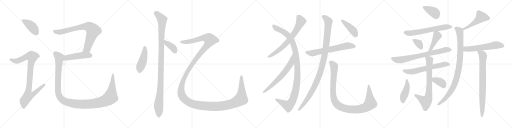
t = 0.00 s
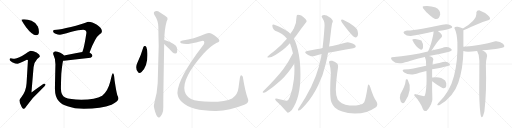
t = 4.79 s
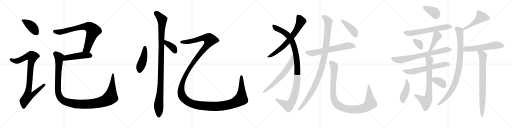
t = 9.58 s
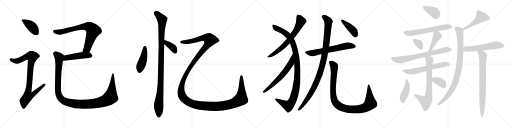
t = 14.37 s
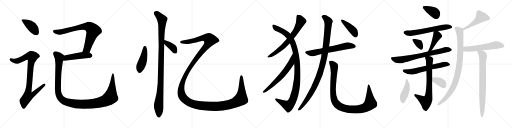
t = 19.16 s
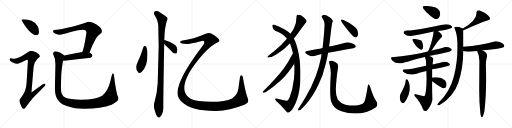
t = 23.95 s

The animated SVG that drew these frames (rendered in a browser with its animation timeline set to each time). Animation: 29 CSS @keyframes rules; one cycle of 23.95 s.

<svg version="1.1" viewBox="0 0 4096 1024" xmlns="http://www.w3.org/2000/svg">
  <g stroke="lightgray" stroke-dasharray="1,1" stroke-width="1" transform="scale(4, 4)">
    <line x1="0" y1="0" x2="256" y2="256"></line>
    <line x1="256" y1="0" x2="0" y2="256"></line>
    <line x1="128" y1="0" x2="128" y2="256"></line>
    <line x1="0" y1="128" x2="256" y2="128"></line>
    <line x1="256" y1="0" x2="512" y2="256"></line>
    <line x1="512" y1="0" x2="256" y2="256"></line>
    <line x1="384" y1="0" x2="384" y2="256"></line>
    <line x1="256" y1="128" x2="512" y2="128"></line>
    <line x1="512" y1="0" x2="768" y2="256"></line>
    <line x1="768" y1="0" x2="512" y2="256"></line>
    <line x1="640" y1="0" x2="640" y2="256"></line>
    <line x1="512" y1="128" x2="768" y2="128"></line>
    <line x1="768" y1="0" x2="1024" y2="256"></line>
    <line x1="1024" y1="0" x2="768" y2="256"></line>
    <line x1="896" y1="0" x2="896" y2="256"></line>
    <line x1="768" y1="128" x2="1024" y2="128"></line>
  </g>
<g transform="scale(1, -1) translate(0, -850)">
   <style type="text/css">
    @keyframes keyframes0 {
      from {
       stroke: black;
       stroke-dashoffset: 412;
       stroke-width: 128;
       }
       57% {
       animation-timing-function: step-end;
       stroke: black;
       stroke-dashoffset: 0;
       stroke-width: 128;
       }
       to {
       stroke: black;
       stroke-width: 1024;
       }
       }
       #make-me-a-hanzi-animation-0 {
         animation: keyframes0 0.585286s both;
         animation-delay: 0.000000s;
         animation-timing-function: linear;
       }
    @keyframes keyframes1 {
      from {
       stroke: black;
       stroke-dashoffset: 923;
       stroke-width: 128;
       }
       75% {
       animation-timing-function: step-end;
       stroke: black;
       stroke-dashoffset: 0;
       stroke-width: 128;
       }
       to {
       stroke: black;
       stroke-width: 1024;
       }
       }
       #make-me-a-hanzi-animation-1 {
         animation: keyframes1 1.001139s both;
         animation-delay: 0.585286s;
         animation-timing-function: linear;
       }
    @keyframes keyframes2 {
      from {
       stroke: black;
       stroke-dashoffset: 774;
       stroke-width: 128;
       }
       72% {
       animation-timing-function: step-end;
       stroke: black;
       stroke-dashoffset: 0;
       stroke-width: 128;
       }
       to {
       stroke: black;
       stroke-width: 1024;
       }
       }
       #make-me-a-hanzi-animation-2 {
         animation: keyframes2 0.879883s both;
         animation-delay: 1.586425s;
         animation-timing-function: linear;
       }
    @keyframes keyframes3 {
      from {
       stroke: black;
       stroke-dashoffset: 481;
       stroke-width: 128;
       }
       61% {
       animation-timing-function: step-end;
       stroke: black;
       stroke-dashoffset: 0;
       stroke-width: 128;
       }
       to {
       stroke: black;
       stroke-width: 1024;
       }
       }
       #make-me-a-hanzi-animation-3 {
         animation: keyframes3 0.641439s both;
         animation-delay: 2.466308s;
         animation-timing-function: linear;
       }
    @keyframes keyframes4 {
      from {
       stroke: black;
       stroke-dashoffset: 1246;
       stroke-width: 128;
       }
       80% {
       animation-timing-function: step-end;
       stroke: black;
       stroke-dashoffset: 0;
       stroke-width: 128;
       }
       to {
       stroke: black;
       stroke-width: 1024;
       }
       }
       #make-me-a-hanzi-animation-4 {
         animation: keyframes4 1.263997s both;
         animation-delay: 3.107747s;
         animation-timing-function: linear;
       }
    @keyframes keyframes5 {
      from {
       stroke: black;
       stroke-dashoffset: 449;
       stroke-width: 128;
       }
       59% {
       animation-timing-function: step-end;
       stroke: black;
       stroke-dashoffset: 0;
       stroke-width: 128;
       }
       to {
       stroke: black;
       stroke-width: 1024;
       }
       }
       #make-me-a-hanzi-animation-5 {
         animation: keyframes5 0.615397s both;
         animation-delay: 4.371744s;
         animation-timing-function: linear;
       }
    @keyframes keyframes6 {
      from {
       stroke: black;
       stroke-dashoffset: 1100;
       stroke-width: 128;
       }
       78% {
       animation-timing-function: step-end;
       stroke: black;
       stroke-dashoffset: 0;
       stroke-width: 128;
       }
       to {
       stroke: black;
       stroke-width: 1024;
       }
       }
       #make-me-a-hanzi-animation-6 {
         animation: keyframes6 1.145182s both;
         animation-delay: 4.987141s;
         animation-timing-function: linear;
       }
    @keyframes keyframes7 {
      from {
       stroke: black;
       stroke-dashoffset: 381;
       stroke-width: 128;
       }
       55% {
       animation-timing-function: step-end;
       stroke: black;
       stroke-dashoffset: 0;
       stroke-width: 128;
       }
       to {
       stroke: black;
       stroke-width: 1024;
       }
       }
       #make-me-a-hanzi-animation-7 {
         animation: keyframes7 0.560059s both;
         animation-delay: 6.132323s;
         animation-timing-function: linear;
       }
    @keyframes keyframes8 {
      from {
       stroke: black;
       stroke-dashoffset: 1702;
       stroke-width: 128;
       }
       85% {
       animation-timing-function: step-end;
       stroke: black;
       stroke-dashoffset: 0;
       stroke-width: 128;
       }
       to {
       stroke: black;
       stroke-width: 1024;
       }
       }
       #make-me-a-hanzi-animation-8 {
         animation: keyframes8 1.635091s both;
         animation-delay: 6.692382s;
         animation-timing-function: linear;
       }
    @keyframes keyframes9 {
      from {
       stroke: black;
       stroke-dashoffset: 697;
       stroke-width: 128;
       }
       69% {
       animation-timing-function: step-end;
       stroke: black;
       stroke-dashoffset: 0;
       stroke-width: 128;
       }
       to {
       stroke: black;
       stroke-width: 1024;
       }
       }
       #make-me-a-hanzi-animation-9 {
         animation: keyframes9 0.817220s both;
         animation-delay: 8.327473s;
         animation-timing-function: linear;
       }
    @keyframes keyframes10 {
      from {
       stroke: black;
       stroke-dashoffset: 1102;
       stroke-width: 128;
       }
       78% {
       animation-timing-function: step-end;
       stroke: black;
       stroke-dashoffset: 0;
       stroke-width: 128;
       }
       to {
       stroke: black;
       stroke-width: 1024;
       }
       }
       #make-me-a-hanzi-animation-10 {
         animation: keyframes10 1.146810s both;
         animation-delay: 9.144693s;
         animation-timing-function: linear;
       }
    @keyframes keyframes11 {
      from {
       stroke: black;
       stroke-dashoffset: 650;
       stroke-width: 128;
       }
       68% {
       animation-timing-function: step-end;
       stroke: black;
       stroke-dashoffset: 0;
       stroke-width: 128;
       }
       to {
       stroke: black;
       stroke-width: 1024;
       }
       }
       #make-me-a-hanzi-animation-11 {
         animation: keyframes11 0.778971s both;
         animation-delay: 10.291503s;
         animation-timing-function: linear;
       }
    @keyframes keyframes12 {
      from {
       stroke: black;
       stroke-dashoffset: 646;
       stroke-width: 128;
       }
       68% {
       animation-timing-function: step-end;
       stroke: black;
       stroke-dashoffset: 0;
       stroke-width: 128;
       }
       to {
       stroke: black;
       stroke-width: 1024;
       }
       }
       #make-me-a-hanzi-animation-12 {
         animation: keyframes12 0.775716s both;
         animation-delay: 11.070474s;
         animation-timing-function: linear;
       }
    @keyframes keyframes13 {
      from {
       stroke: black;
       stroke-dashoffset: 1075;
       stroke-width: 128;
       }
       78% {
       animation-timing-function: step-end;
       stroke: black;
       stroke-dashoffset: 0;
       stroke-width: 128;
       }
       to {
       stroke: black;
       stroke-width: 1024;
       }
       }
       #make-me-a-hanzi-animation-13 {
         animation: keyframes13 1.124837s both;
         animation-delay: 11.846190s;
         animation-timing-function: linear;
       }
    @keyframes keyframes14 {
      from {
       stroke: black;
       stroke-dashoffset: 1049;
       stroke-width: 128;
       }
       77% {
       animation-timing-function: step-end;
       stroke: black;
       stroke-dashoffset: 0;
       stroke-width: 128;
       }
       to {
       stroke: black;
       stroke-width: 1024;
       }
       }
       #make-me-a-hanzi-animation-14 {
         animation: keyframes14 1.103678s both;
         animation-delay: 12.971027s;
         animation-timing-function: linear;
       }
    @keyframes keyframes15 {
      from {
       stroke: black;
       stroke-dashoffset: 423;
       stroke-width: 128;
       }
       58% {
       animation-timing-function: step-end;
       stroke: black;
       stroke-dashoffset: 0;
       stroke-width: 128;
       }
       to {
       stroke: black;
       stroke-width: 1024;
       }
       }
       #make-me-a-hanzi-animation-15 {
         animation: keyframes15 0.594238s both;
         animation-delay: 14.074705s;
         animation-timing-function: linear;
       }
    @keyframes keyframes16 {
      from {
       stroke: black;
       stroke-dashoffset: 384;
       stroke-width: 128;
       }
       56% {
       animation-timing-function: step-end;
       stroke: black;
       stroke-dashoffset: 0;
       stroke-width: 128;
       }
       to {
       stroke: black;
       stroke-width: 1024;
       }
       }
       #make-me-a-hanzi-animation-16 {
         animation: keyframes16 0.562500s both;
         animation-delay: 14.668943s;
         animation-timing-function: linear;
       }
    @keyframes keyframes17 {
      from {
       stroke: black;
       stroke-dashoffset: 626;
       stroke-width: 128;
       }
       67% {
       animation-timing-function: step-end;
       stroke: black;
       stroke-dashoffset: 0;
       stroke-width: 128;
       }
       to {
       stroke: black;
       stroke-width: 1024;
       }
       }
       #make-me-a-hanzi-animation-17 {
         animation: keyframes17 0.759440s both;
         animation-delay: 15.231443s;
         animation-timing-function: linear;
       }
    @keyframes keyframes18 {
      from {
       stroke: black;
       stroke-dashoffset: 342;
       stroke-width: 128;
       }
       53% {
       animation-timing-function: step-end;
       stroke: black;
       stroke-dashoffset: 0;
       stroke-width: 128;
       }
       to {
       stroke: black;
       stroke-width: 1024;
       }
       }
       #make-me-a-hanzi-animation-18 {
         animation: keyframes18 0.528320s both;
         animation-delay: 15.990883s;
         animation-timing-function: linear;
       }
    @keyframes keyframes19 {
      from {
       stroke: black;
       stroke-dashoffset: 424;
       stroke-width: 128;
       }
       58% {
       animation-timing-function: step-end;
       stroke: black;
       stroke-dashoffset: 0;
       stroke-width: 128;
       }
       to {
       stroke: black;
       stroke-width: 1024;
       }
       }
       #make-me-a-hanzi-animation-19 {
         animation: keyframes19 0.595052s both;
         animation-delay: 16.519203s;
         animation-timing-function: linear;
       }
    @keyframes keyframes20 {
      from {
       stroke: black;
       stroke-dashoffset: 722;
       stroke-width: 128;
       }
       70% {
       animation-timing-function: step-end;
       stroke: black;
       stroke-dashoffset: 0;
       stroke-width: 128;
       }
       to {
       stroke: black;
       stroke-width: 1024;
       }
       }
       #make-me-a-hanzi-animation-20 {
         animation: keyframes20 0.837565s both;
         animation-delay: 17.114255s;
         animation-timing-function: linear;
       }
    @keyframes keyframes21 {
      from {
       stroke: black;
       stroke-dashoffset: 616;
       stroke-width: 128;
       }
       67% {
       animation-timing-function: step-end;
       stroke: black;
       stroke-dashoffset: 0;
       stroke-width: 128;
       }
       to {
       stroke: black;
       stroke-width: 1024;
       }
       }
       #make-me-a-hanzi-animation-21 {
         animation: keyframes21 0.751302s both;
         animation-delay: 17.951820s;
         animation-timing-function: linear;
       }
    @keyframes keyframes22 {
      from {
       stroke: black;
       stroke-dashoffset: 729;
       stroke-width: 128;
       }
       70% {
       animation-timing-function: step-end;
       stroke: black;
       stroke-dashoffset: 0;
       stroke-width: 128;
       }
       to {
       stroke: black;
       stroke-width: 1024;
       }
       }
       #make-me-a-hanzi-animation-22 {
         animation: keyframes22 0.843262s both;
         animation-delay: 18.703122s;
         animation-timing-function: linear;
       }
    @keyframes keyframes23 {
      from {
       stroke: black;
       stroke-dashoffset: 424;
       stroke-width: 128;
       }
       58% {
       animation-timing-function: step-end;
       stroke: black;
       stroke-dashoffset: 0;
       stroke-width: 128;
       }
       to {
       stroke: black;
       stroke-width: 1024;
       }
       }
       #make-me-a-hanzi-animation-23 {
         animation: keyframes23 0.595052s both;
         animation-delay: 19.546384s;
         animation-timing-function: linear;
       }
    @keyframes keyframes24 {
      from {
       stroke: black;
       stroke-dashoffset: 362;
       stroke-width: 128;
       }
       54% {
       animation-timing-function: step-end;
       stroke: black;
       stroke-dashoffset: 0;
       stroke-width: 128;
       }
       to {
       stroke: black;
       stroke-width: 1024;
       }
       }
       #make-me-a-hanzi-animation-24 {
         animation: keyframes24 0.544596s both;
         animation-delay: 20.141436s;
         animation-timing-function: linear;
       }
    @keyframes keyframes25 {
      from {
       stroke: black;
       stroke-dashoffset: 487;
       stroke-width: 128;
       }
       61% {
       animation-timing-function: step-end;
       stroke: black;
       stroke-dashoffset: 0;
       stroke-width: 128;
       }
       to {
       stroke: black;
       stroke-width: 1024;
       }
       }
       #make-me-a-hanzi-animation-25 {
         animation: keyframes25 0.646322s both;
         animation-delay: 20.686032s;
         animation-timing-function: linear;
       }
    @keyframes keyframes26 {
      from {
       stroke: black;
       stroke-dashoffset: 932;
       stroke-width: 128;
       }
       75% {
       animation-timing-function: step-end;
       stroke: black;
       stroke-dashoffset: 0;
       stroke-width: 128;
       }
       to {
       stroke: black;
       stroke-width: 1024;
       }
       }
       #make-me-a-hanzi-animation-26 {
         animation: keyframes26 1.008464s both;
         animation-delay: 21.332354s;
         animation-timing-function: linear;
       }
    @keyframes keyframes27 {
      from {
       stroke: black;
       stroke-dashoffset: 567;
       stroke-width: 128;
       }
       65% {
       animation-timing-function: step-end;
       stroke: black;
       stroke-dashoffset: 0;
       stroke-width: 128;
       }
       to {
       stroke: black;
       stroke-width: 1024;
       }
       }
       #make-me-a-hanzi-animation-27 {
         animation: keyframes27 0.711426s both;
         animation-delay: 22.340818s;
         animation-timing-function: linear;
       }
    @keyframes keyframes28 {
      from {
       stroke: black;
       stroke-dashoffset: 792;
       stroke-width: 128;
       }
       72% {
       animation-timing-function: step-end;
       stroke: black;
       stroke-dashoffset: 0;
       stroke-width: 128;
       }
       to {
       stroke: black;
       stroke-width: 1024;
       }
       }
       #make-me-a-hanzi-animation-28 {
         animation: keyframes28 0.894531s both;
         animation-delay: 23.052244s;
         animation-timing-function: linear;
       }
</style>
<path d="M 191.5 696.5 Q 171.5 696.5 171.5 692.5 Q 171.5 686.5 210.5 629.5 Q 256.5 568.5 288.5 568.5 Q 311.5 568.5 311.5 596.5 Q 311.5 617.5 302.5 638.5 Q 286.5 669.5 252.5 683.5 Q 224.5 694.5 191.5 696.5 Z" fill="lightgray"></path> 
<path d="M 244.5 443.5 Q 238.5 443.5 207.5 421.5 Q 148.5 381.5 116.5 380.5 Q 109.5 380.5 84.5 384.5 Q 76.5 383.5 76.5 371.5 Q 76.5 365.5 97.5 352.5 Q 124.5 340.5 139.5 340.5 Q 148.5 340.5 215.5 371.5 Q 223.5 371.5 223.5 367.5 L 212.5 183.5 Q 208.5 117.5 170.5 72.5 Q 156.5 57.5 156.5 48.5 Q 156.5 29.5 166.5 10.5 Q 178.5 -20.5 191.5 -20.5 Q 198.5 -20.5 209.5 -1.5 Q 255.5 66.5 324.5 128.5 Q 364.5 167.5 364.5 172.5 Q 364.5 180.5 351.5 180.5 Q 345.5 180.5 251.5 110.5 L 268.5 311.5 Q 273.5 352.5 297.5 377.5 Q 319.5 396.5 319.5 399.5 Q 319.5 414.5 292.5 430.5 Q 265.5 443.5 244.5 443.5 Z" fill="lightgray"></path> 
<path d="M 708.5 676.5 Q 700.5 676.5 683.5 667.5 Q 654.5 654.5 567.5 634.5 Q 483.5 614.5 452.5 611.5 Q 424.5 611.5 424.5 600.5 Q 424.5 591.5 439.5 582.5 Q 464.5 571.5 479.5 571.5 Q 493.5 571.5 564.5 593.5 Q 634.5 611.5 664.5 611.5 Q 691.5 611.5 691.5 587.5 Q 674.5 475.5 663.5 448.5 Q 660.5 441.5 658.5 433.5 C 648.5 405.5 705.5 401.5 716.5 429.5 Q 760.5 549.5 797.5 575.5 Q 815.5 586.5 815.5 600.5 Q 815.5 623.5 775.5 651.5 Q 735.5 676.5 708.5 676.5 Z" fill="lightgray"></path> 
<path d="M 658.5 433.5 Q 622.5 427.5 512.5 405.5 C 483.5 399.5 474.5 368.5 504.5 364.5 Q 508.5 363.5 512.5 363.5 Q 615.5 375.5 724.5 388.5 Q 739.5 395.5 739.5 403.5 Q 739.5 415.5 719.5 428.5 Q 718.5 428.5 716.5 429.5 L 658.5 433.5 Z" fill="lightgray"></path> 
<path d="M 512.5 405.5 Q 507.5 415.5 482.5 428.5 Q 459.5 440.5 443.5 440.5 Q 424.5 440.5 424.5 420.5 Q 443.5 381.5 443.5 336.5 Q 439.5 166.5 439.5 140.5 Q 439.5 73.5 471.5 39.5 Q 492.5 12.5 540.5 -0.5 Q 594.5 -20.5 670.5 -20.5 Q 810.5 -20.5 892.5 12.5 Q 947.5 40.5 947.5 59.5 Q 947.5 73.5 938.5 88.5 Q 930.5 113.5 916.5 207.5 Q 912.5 264.5 903.5 264.5 Q 896.5 264.5 882.5 197.5 Q 860.5 114.5 817.5 84.5 Q 763.5 52.5 650.5 52.5 Q 558.5 52.5 521.5 69.5 Q 487.5 87.5 487.5 140.5 Q 487.5 185.5 490.5 260.5 Q 497.5 335.5 504.5 364.5 C 509.5 394.5 512.5 405.5 512.5 405.5 Z" fill="lightgray"></path> 
<path d="M 1146.5 471.5 Q 1127.5 405.5 1097.5 344.5 Q 1078.5 307.5 1102.5 275.5 Q 1112.5 257.5 1132.5 273.5 Q 1181.5 319.5 1179.5 414.5 Q 1180.5 448.5 1170.5 474.5 Q 1164.5 481.5 1158.5 482.5 Q 1149.5 481.5 1146.5 471.5 Z" fill="lightgray"></path> 
<path d="M 1314.5 529.5 Q 1315.5 617.5 1333.5 679.5 Q 1343.5 694.5 1339.5 708.5 Q 1332.5 718.5 1277.5 752.5 Q 1253.5 770.5 1232.5 754.5 Q 1228.5 748.5 1233.5 733.5 Q 1266.5 684.5 1266.5 635.5 Q 1267.5 563.5 1269.5 482.5 L 1261.5 184.5 Q 1257.5 108.5 1236.5 36.5 Q 1226.5 2.5 1234.5 -19.5 Q 1249.5 -80.5 1265.5 -87.5 Q 1271.5 -94.5 1279.5 -85.5 Q 1286.5 -81.5 1297.5 -60.5 Q 1307.5 -35.5 1306.5 -3.5 Q 1305.5 45.5 1313.5 497.5 L 1314.5 529.5 Z" fill="lightgray"></path> 
<path d="M 1313.5 497.5 Q 1317.5 493.5 1323.5 488.5 Q 1350.5 463.5 1379.5 432.5 Q 1389.5 422.5 1403.5 421.5 Q 1412.5 421.5 1416.5 432.5 Q 1420.5 444.5 1415.5 468.5 Q 1408.5 499.5 1321.5 528.5 Q 1317.5 529.5 1314.5 529.5 C 1284.5 532.5 1291.5 518.5 1313.5 497.5 Z" fill="lightgray"></path> 
<path d="M 1460.5 525.5 Q 1444.5 524.5 1441.5 515.5 Q 1440.5 508.5 1448.5 503.5 Q 1482.5 493.5 1518.5 499.5 Q 1576.5 512.5 1606.5 520.5 Q 1630.5 526.5 1632.5 518.5 Q 1639.5 505.5 1620.5 482.5 Q 1424.5 226.5 1419.5 109.5 L 1419.5 103.5 Q 1423.5 60.5 1455.5 33.5 Q 1534.5 -39.5 1729.5 -37.5 Q 1835.5 -36.5 1959.5 13.5 Q 1993.5 29.5 1984.5 55.5 Q 1959.5 122.5 1942.5 235.5 Q 1936.5 248.5 1929.5 248.5 Q 1923.5 248.5 1919.5 230.5 Q 1913.5 191.5 1908.5 149.5 Q 1901.5 88.5 1856.5 62.5 Q 1805.5 35.5 1688.5 35.5 Q 1573.5 35.5 1528.5 57.5 Q 1488.5 79.5 1477.5 119.5 Q 1452.5 222.5 1627.5 419.5 Q 1681.5 480.5 1734.5 507.5 Q 1761.5 517.5 1752.5 532.5 Q 1745.5 548.5 1693.5 579.5 Q 1674.5 592.5 1645.5 579.5 Q 1546.5 536.5 1460.5 525.5 Z" fill="lightgray"></path> 
<path d="M 2350.5 542.0 Q 2363.5 556.0 2373.5 571.0 Q 2413.5 627.0 2447.5 670.0 Q 2452.5 675.0 2452.5 681.0 Q 2452.5 688.0 2445.5 696.0 Q 2429.5 714.0 2410.5 726.0 Q 2395.5 733.0 2382.5 733.0 Q 2372.5 731.0 2372.5 718.0 Q 2372.5 667.0 2351.5 625.0 Q 2340.5 604.0 2322.5 580.0 L 2295.5 543.0 Q 2292.5 539.0 2291.5 536.0 Q 2250.5 487.0 2204.5 451.0 Q 2162.5 419.0 2143.5 401.0 Q 2138.5 397.0 2138.5 394.0 Q 2138.5 390.0 2149.5 390.0 Q 2173.5 392.0 2206.5 413.0 Q 2271.5 455.0 2295.5 481.0 Q 2318.5 505.0 2319.5 505.0 L 2350.5 542.0 Z" fill="lightgray"></path> 
<path d="M 2398.5 361.0 Q 2387.5 456.0 2360.5 522.0 Q 2354.5 533.0 2350.5 542.0 L 2322.5 580.0 Q 2306.5 599.0 2273.5 617.0 Q 2227.5 644.0 2194.5 653.0 Q 2190.5 654.0 2187.5 654.0 Q 2178.5 654.0 2178.5 646.0 Q 2178.5 631.0 2188.5 616.0 Q 2198.5 602.0 2216.5 599.0 Q 2231.5 594.0 2255.5 578.0 Q 2277.5 563.0 2292.5 545.0 Q 2294.5 543.0 2295.5 543.0 L 2319.5 505.0 Q 2334.5 466.0 2343.5 424.0 L 2353.5 340.0 Q 2355.5 318.0 2355.5 294.0 Q 2355.5 258.0 2351.5 218.0 Q 2342.5 136.0 2317.5 73.0 Q 2305.5 45.0 2295.5 45.0 L 2291.5 45.0 Q 2276.5 45.0 2236.5 56.0 Q 2217.5 63.0 2208.5 63.0 Q 2203.5 63.0 2202.5 61.0 Q 2201.5 58.0 2201.5 56.0 Q 2201.5 49.0 2209.5 43.0 Q 2251.5 7.0 2276.5 -26.0 Q 2296.5 -51.0 2303.5 -51.0 Q 2313.5 -51.0 2334.5 -29.0 Q 2347.5 -13.0 2365.5 26.0 Q 2391.5 87.0 2400.5 175.0 Q 2403.5 214.0 2403.5 255.0 Q 2403.5 307.0 2398.5 361.0 Z" fill="lightgray"></path> 
<path d="M 2343.5 424.0 Q 2308.5 354.0 2265.5 297.0 Q 2216.5 232.0 2105.5 120.0 Q 2101.5 115.0 2101.5 112.0 Q 2101.5 109.0 2108.5 108.0 L 2110.5 108.0 Q 2118.5 108.0 2127.5 114.0 Q 2183.5 150.0 2247.5 208.0 Q 2302.5 259.0 2353.5 340.0 C 2369.5 365.0 2357.5 451.0 2343.5 424.0 Z" fill="lightgray"></path> 
<path d="M 2658.5 482.0 Q 2644.5 479.0 2632.5 478.0 L 2580.5 467.0 Q 2557.5 461.0 2539.5 458.0 Q 2499.5 449.0 2457.5 443.0 Q 2441.5 440.0 2441.5 433.0 Q 2441.5 428.0 2450.5 421.0 Q 2464.5 411.0 2479.5 404.0 Q 2487.5 400.0 2496.5 400.0 Q 2505.5 400.0 2515.5 403.0 Q 2542.5 411.0 2572.5 418.0 L 2624.5 429.0 Q 2670.5 438.0 2724.5 447.0 Q 2781.5 459.0 2826.5 465.0 Q 2846.5 469.0 2846.5 479.0 Q 2846.5 491.0 2824.5 500.0 Q 2815.5 505.0 2800.5 509.0 Q 2791.5 512.0 2781.5 512.0 Q 2772.5 512.0 2761.5 509.0 Q 2709.5 494.0 2658.5 482.0 Z" fill="lightgray"></path> 
<path d="M 2632.5 478.0 Q 2638.5 514.0 2641.5 548.0 Q 2646.5 589.0 2650.5 625.0 Q 2653.5 647.0 2657.5 666.0 Q 2662.5 674.0 2662.5 681.0 Q 2662.5 687.0 2657.5 692.0 Q 2643.5 711.0 2613.5 726.0 Q 2602.5 731.0 2593.5 731.0 Q 2587.5 731.0 2582.5 729.0 Q 2573.5 725.0 2573.5 718.0 Q 2573.5 715.0 2576.5 710.0 Q 2584.5 697.0 2591.5 682.0 Q 2596.5 668.0 2596.5 647.0 Q 2594.5 613.0 2591.5 574.0 Q 2586.5 518.0 2580.5 467.0 L 2572.5 418.0 Q 2569.5 407.0 2569.5 395.0 Q 2551.5 309.0 2526.5 242.0 Q 2490.5 148.0 2444.5 72.0 Q 2417.5 27.0 2390.5 -13.0 Q 2383.5 -21.0 2383.5 -27.0 L 2383.5 -30.0 Q 2383.5 -34.0 2388.5 -34.0 L 2390.5 -34.0 Q 2400.5 -32.0 2415.5 -17.0 Q 2435.5 2.0 2450.5 20.0 Q 2504.5 82.0 2546.5 170.0 Q 2585.5 250.0 2606.5 343.0 Q 2617.5 387.0 2624.5 429.0 L 2632.5 478.0 Z" fill="lightgray"></path> 
<path d="M 2650.5 34.0 Q 2660.5 8.0 2678.5 -10.0 Q 2698.5 -30.0 2738.5 -42.0 Q 2780.5 -57.0 2838.5 -57.0 Q 2889.5 -57.0 2931.5 -45.0 Q 2971.5 -33.0 3007.5 -8.0 Q 3018.5 2.0 3018.5 16.0 Q 3018.5 28.0 3009.5 42.0 Q 2988.5 70.0 2961.5 155.0 Q 2954.5 172.0 2950.5 175.0 L 2949.5 175.0 Q 2942.5 175.0 2941.5 159.0 Q 2926.5 62.0 2913.5 32.0 Q 2904.5 17.0 2871.5 10.0 Q 2848.5 6.0 2822.5 6.0 Q 2809.5 6.0 2796.5 7.0 Q 2761.5 10.0 2734.5 25.0 Q 2710.5 39.0 2701.5 54.0 Q 2686.5 85.0 2686.5 133.0 Q 2688.5 211.0 2704.5 313.0 L 2704.5 320.0 Q 2704.5 335.0 2697.5 342.0 Q 2682.5 355.0 2658.5 364.0 Q 2652.5 365.0 2647.5 365.0 Q 2641.5 365.0 2637.5 363.0 Q 2632.5 361.0 2632.5 354.0 Q 2632.5 349.0 2635.5 341.0 Q 2646.5 302.0 2646.5 268.0 L 2646.5 262.0 Q 2641.5 186.0 2641.5 133.0 Q 2641.5 62.0 2650.5 34.0 Z" fill="lightgray"></path> 
<path d="M 2728.5 690.0 L 2728.5 688.0 Q 2728.5 682.0 2735.5 671.0 Q 2797.5 585.0 2830.5 557.0 Q 2839.5 551.0 2846.5 551.0 Q 2849.5 551.0 2851.5 552.0 Q 2864.5 558.0 2864.5 580.0 Q 2864.5 584.0 2863.5 589.0 Q 2861.5 607.0 2855.5 616.0 Q 2845.5 630.0 2826.5 645.0 Q 2798.5 668.0 2744.5 693.0 Q 2740.5 694.0 2736.5 694.0 Q 2730.5 694.0 2728.5 690.0 Z" fill="lightgray"></path> 
<path d="M 3483.0 698.0 Q 3517.0 694.0 3521.0 736.0 Q 3524.0 770.0 3485.0 790.0 Q 3452.0 801.0 3417.0 802.0 Q 3382.0 803.0 3381.0 794.0 Q 3388.0 773.0 3427.0 738.5 Q 3466.0 704.0 3483.0 698.0 Z" fill="lightgray"></path> 
<path d="M 3503.0 602.0 Q 3536.0 606.0 3568.0 612.5 Q 3600.0 619.0 3613.0 626.0 Q 3626.0 635.0 3604.0 647.5 Q 3582.0 660.0 3539.0 652.0 Q 3455.0 634.0 3378.5 621.0 Q 3302.0 608.0 3257.0 606.0 Q 3216.0 600.0 3233.5 580.5 Q 3251.0 561.0 3285.0 562.0 Q 3356.0 572.0 3469.0 598.0 L 3503.0 602.0 Z" fill="lightgray"></path> 
<path d="M 3367.0 452.0 Q 3381.0 447.0 3384.5 473.0 Q 3388.0 499.0 3371.0 526.0 Q 3356.0 533.0 3323.5 537.5 Q 3291.0 542.0 3301.0 526.0 Q 3323.0 475.0 3367.0 452.0 Z" fill="lightgray"></path> 
<path d="M 3453.0 446.0 Q 3490.0 504.0 3507.0 524.0 Q 3523.0 544.0 3531.0 550.0 Q 3551.0 568.0 3503.0 602.0 C 3479.0 620.0 3471.0 625.0 3469.0 598.0 Q 3467.0 569.0 3452.0 515.0 Q 3436.0 460.0 3423.0 438.0 C 3409.0 412.0 3437.0 421.0 3453.0 446.0 Z" fill="lightgray"></path> 
<path d="M 3553.0 472.0 Q 3527.0 463.0 3453.0 446.0 L 3423.0 438.0 Q 3288.0 404.0 3135.0 392.0 Q 3119.0 388.0 3140.5 364.0 Q 3162.0 340.0 3209.0 344.0 Q 3234.0 349.0 3285.0 364.5 Q 3336.0 380.0 3399.0 394.0 L 3431.0 402.0 Q 3503.0 413.0 3593.0 436.0 Q 3628.0 447.0 3606.0 462.5 Q 3584.0 478.0 3553.0 472.0 Z" fill="lightgray"></path> 
<path d="M 3409.0 324.0 Q 3347.0 309.0 3308.0 303.0 Q 3269.0 297.0 3231.0 294.0 Q 3210.0 287.0 3234.0 269.5 Q 3258.0 252.0 3301.0 254.0 Q 3337.0 260.0 3355.5 267.5 Q 3374.0 275.0 3411.0 282.0 L 3457.0 296.0 Q 3535.0 309.0 3583.0 322.0 Q 3611.0 330.0 3592.0 344.5 Q 3573.0 359.0 3543.0 354.0 Q 3510.0 345.0 3495.0 342.0 Q 3480.0 339.0 3461.0 334.0 L 3409.0 324.0 Z" fill="lightgray"></path> 
<path d="M 3399.0 394.0 Q 3407.0 371.0 3408.0 359.0 Q 3408.0 347.0 3409.0 324.0 L 3411.0 282.0 Q 3415.0 198.0 3409.0 140.0 Q 3403.0 82.0 3393.0 80.0 Q 3360.0 87.0 3319.0 98.0 Q 3312.0 92.0 3315.0 84.0 Q 3336.0 64.0 3356.0 32.0 Q 3376.0 0.0 3383.0 -21.0 Q 3401.0 -58.0 3429.0 -17.0 Q 3457.0 24.0 3459.0 56.0 Q 3456.0 140.0 3457.0 200.0 L 3457.0 230.0 Q 3457.0 263.0 3457.0 296.0 L 3461.0 334.0 Q 3462.0 361.0 3467.0 374.0 Q 3465.0 397.0 3431.0 402.0 C 3402.0 409.0 3393.0 411.0 3399.0 394.0 Z" fill="lightgray"></path> 
<path d="M 3261.0 214.0 Q 3252.0 220.0 3247.0 214.0 Q 3243.0 179.0 3232.0 155.0 Q 3221.0 131.0 3203.0 96.0 Q 3192.0 63.0 3206.0 38.0 Q 3220.0 13.0 3237.0 32.0 Q 3306.0 133.0 3261.0 214.0 Z" fill="lightgray"></path> 
<path d="M 3457.0 200.0 Q 3499.0 168.0 3539.0 146.0 Q 3563.0 137.0 3570.0 160.0 Q 3577.0 182.0 3561.0 206.0 Q 3525.0 242.0 3457.0 230.0 C 3427.0 225.0 3433.0 218.0 3457.0 200.0 Z" fill="lightgray"></path> 
<path d="M 3833.0 768.0 Q 3814.0 767.0 3811.0 752.0 Q 3816.0 717.0 3783.0 683.0 Q 3750.0 649.0 3703.0 622.0 C 3677.0 607.0 3679.0 596.0 3707.0 608.0 Q 3733.0 619.0 3795.0 647.0 Q 3857.0 675.0 3911.0 690.0 Q 3933.0 699.0 3905.0 726.0 Q 3877.0 752.0 3833.0 768.0 Z" fill="lightgray"></path> 
<path d="M 3703.0 622.0 Q 3671.0 635.0 3663.0 636.0 Q 3623.0 642.0 3641.0 612.0 Q 3656.0 578.0 3659.0 512.0 Q 3664.0 368.0 3632.0 242.0 Q 3600.0 115.0 3505.0 24.0 Q 3487.0 2.0 3517.0 10.0 Q 3628.0 75.0 3667.0 190.0 Q 3705.0 304.0 3707.0 442.0 L 3707.0 476.0 Q 3707.0 537.0 3707.0 608.0 C 3707.0 620.0 3707.0 620.0 3703.0 622.0 Z" fill="lightgray"></path> 
<path d="M 3707.0 442.0 Q 3720.0 437.0 3745.0 436.0 Q 3772.0 437.0 3817.0 442.0 L 3859.0 448.0 Q 3895.0 450.0 3927.0 454.0 Q 3958.0 457.0 4017.0 468.0 Q 4049.0 476.0 4024.0 500.0 Q 3998.0 523.0 3963.0 520.0 Q 3847.0 487.0 3707.0 476.0 C 3677.0 474.0 3678.0 450.0 3707.0 442.0 Z" fill="lightgray"></path> 
<path d="M 3817.0 442.0 Q 3835.0 412.0 3835.0 364.0 Q 3835.0 298.0 3834.0 169.0 Q 3832.0 40.0 3843.0 -55.0 Q 3853.0 -127.0 3875.0 -41.0 Q 3894.0 114.0 3887.0 328.0 Q 3886.0 358.0 3897.0 404.0 Q 3897.0 429.0 3859.0 448.0 C 3833.0 463.0 3804.0 469.0 3817.0 442.0 Z" fill="lightgray"></path> 
      <clipPath id="make-me-a-hanzi-clip-0">
      <path d="M 191.5 696.5 Q 171.5 696.5 171.5 692.5 Q 171.5 686.5 210.5 629.5 Q 256.5 568.5 288.5 568.5 Q 311.5 568.5 311.5 596.5 Q 311.5 617.5 302.5 638.5 Q 286.5 669.5 252.5 683.5 Q 224.5 694.5 191.5 696.5 Z" fill="lightgray"></path>
      </clipPath>
      <path clip-path="url(#make-me-a-hanzi-clip-0)" d="M 175.5 691.5 L 255.5 636.5 L 290.5 588.5 " fill="none" id="make-me-a-hanzi-animation-0" stroke-dasharray="284 568" stroke-linecap="round"></path>

      <clipPath id="make-me-a-hanzi-clip-1">
      <path d="M 244.5 443.5 Q 238.5 443.5 207.5 421.5 Q 148.5 381.5 116.5 380.5 Q 109.5 380.5 84.5 384.5 Q 76.5 383.5 76.5 371.5 Q 76.5 365.5 97.5 352.5 Q 124.5 340.5 139.5 340.5 Q 148.5 340.5 215.5 371.5 Q 223.5 371.5 223.5 367.5 L 212.5 183.5 Q 208.5 117.5 170.5 72.5 Q 156.5 57.5 156.5 48.5 Q 156.5 29.5 166.5 10.5 Q 178.5 -20.5 191.5 -20.5 Q 198.5 -20.5 209.5 -1.5 Q 255.5 66.5 324.5 128.5 Q 364.5 167.5 364.5 172.5 Q 364.5 180.5 351.5 180.5 Q 345.5 180.5 251.5 110.5 L 268.5 311.5 Q 273.5 352.5 297.5 377.5 Q 319.5 396.5 319.5 399.5 Q 319.5 414.5 292.5 430.5 Q 265.5 443.5 244.5 443.5 Z" fill="lightgray"></path>
      </clipPath>
      <path clip-path="url(#make-me-a-hanzi-clip-1)" d="M 87.5 373.5 L 112.5 363.5 L 141.5 362.5 L 212.5 396.5 L 256.5 397.5 L 226.5 120.5 L 263.5 117.5 L 271.5 106.5 L 257.5 90.5 L 224.5 82.5 L 194.5 43.5 L 190.5 -10.5 " fill="none" id="make-me-a-hanzi-animation-1" stroke-dasharray="795 1590" stroke-linecap="round"></path>

      <clipPath id="make-me-a-hanzi-clip-2">
      <path d="M 708.5 676.5 Q 700.5 676.5 683.5 667.5 Q 654.5 654.5 567.5 634.5 Q 483.5 614.5 452.5 611.5 Q 424.5 611.5 424.5 600.5 Q 424.5 591.5 439.5 582.5 Q 464.5 571.5 479.5 571.5 Q 493.5 571.5 564.5 593.5 Q 634.5 611.5 664.5 611.5 Q 691.5 611.5 691.5 587.5 Q 674.5 475.5 663.5 448.5 Q 660.5 441.5 658.5 433.5 C 648.5 405.5 705.5 401.5 716.5 429.5 Q 760.5 549.5 797.5 575.5 Q 815.5 586.5 815.5 600.5 Q 815.5 623.5 775.5 651.5 Q 735.5 676.5 708.5 676.5 Z" fill="lightgray"></path>
      </clipPath>
      <path clip-path="url(#make-me-a-hanzi-clip-2)" d="M 434.5 599.5 L 476.5 592.5 L 652.5 633.5 L 716.5 633.5 L 745.5 603.5 L 696.5 458.5 L 666.5 439.5 " fill="none" id="make-me-a-hanzi-animation-2" stroke-dasharray="646 1292" stroke-linecap="round"></path>

      <clipPath id="make-me-a-hanzi-clip-3">
      <path d="M 658.5 433.5 Q 622.5 427.5 512.5 405.5 C 483.5 399.5 474.5 368.5 504.5 364.5 Q 508.5 363.5 512.5 363.5 Q 615.5 375.5 724.5 388.5 Q 739.5 395.5 739.5 403.5 Q 739.5 415.5 719.5 428.5 Q 718.5 428.5 716.5 429.5 L 658.5 433.5 Z" fill="lightgray"></path>
      </clipPath>
      <path clip-path="url(#make-me-a-hanzi-clip-3)" d="M 509.5 370.5 L 531.5 387.5 L 584.5 396.5 L 658.5 407.5 L 727.5 404.5 " fill="none" id="make-me-a-hanzi-animation-3" stroke-dasharray="353 706" stroke-linecap="round"></path>

      <clipPath id="make-me-a-hanzi-clip-4">
      <path d="M 512.5 405.5 Q 507.5 415.5 482.5 428.5 Q 459.5 440.5 443.5 440.5 Q 424.5 440.5 424.5 420.5 Q 443.5 381.5 443.5 336.5 Q 439.5 166.5 439.5 140.5 Q 439.5 73.5 471.5 39.5 Q 492.5 12.5 540.5 -0.5 Q 594.5 -20.5 670.5 -20.5 Q 810.5 -20.5 892.5 12.5 Q 947.5 40.5 947.5 59.5 Q 947.5 73.5 938.5 88.5 Q 930.5 113.5 916.5 207.5 Q 912.5 264.5 903.5 264.5 Q 896.5 264.5 882.5 197.5 Q 860.5 114.5 817.5 84.5 Q 763.5 52.5 650.5 52.5 Q 558.5 52.5 521.5 69.5 Q 487.5 87.5 487.5 140.5 Q 487.5 185.5 490.5 260.5 Q 497.5 335.5 504.5 364.5 C 509.5 394.5 512.5 405.5 512.5 405.5 Z" fill="lightgray"></path>
      </clipPath>
      <path clip-path="url(#make-me-a-hanzi-clip-4)" d="M 441.5 423.5 L 473.5 391.5 L 464.5 217.5 L 467.5 101.5 L 487.5 61.5 L 503.5 46.5 L 540.5 30.5 L 647.5 15.5 L 730.5 18.5 L 819.5 36.5 L 859.5 53.5 L 886.5 77.5 L 902.5 193.5 L 898.5 206.5 L 904.5 218.5 L 903.5 260.5 " fill="none" id="make-me-a-hanzi-animation-4" stroke-dasharray="1118 2236" stroke-linecap="round"></path>

      <clipPath id="make-me-a-hanzi-clip-5">
      <path d="M 1146.5 471.5 Q 1127.5 405.5 1097.5 344.5 Q 1078.5 307.5 1102.5 275.5 Q 1112.5 257.5 1132.5 273.5 Q 1181.5 319.5 1179.5 414.5 Q 1180.5 448.5 1170.5 474.5 Q 1164.5 481.5 1158.5 482.5 Q 1149.5 481.5 1146.5 471.5 Z" fill="lightgray"></path>
      </clipPath>
      <path clip-path="url(#make-me-a-hanzi-clip-5)" d="M 1159.5 470.5 L 1150.5 389.5 L 1121.5 311.5 L 1118.5 283.5 " fill="none" id="make-me-a-hanzi-animation-5" stroke-dasharray="321 642" stroke-linecap="round"></path>

      <clipPath id="make-me-a-hanzi-clip-6">
      <path d="M 1314.5 529.5 Q 1315.5 617.5 1333.5 679.5 Q 1343.5 694.5 1339.5 708.5 Q 1332.5 718.5 1277.5 752.5 Q 1253.5 770.5 1232.5 754.5 Q 1228.5 748.5 1233.5 733.5 Q 1266.5 684.5 1266.5 635.5 Q 1267.5 563.5 1269.5 482.5 L 1261.5 184.5 Q 1257.5 108.5 1236.5 36.5 Q 1226.5 2.5 1234.5 -19.5 Q 1249.5 -80.5 1265.5 -87.5 Q 1271.5 -94.5 1279.5 -85.5 Q 1286.5 -81.5 1297.5 -60.5 Q 1307.5 -35.5 1306.5 -3.5 Q 1305.5 45.5 1313.5 497.5 L 1314.5 529.5 Z" fill="lightgray"></path>
      </clipPath>
      <path clip-path="url(#make-me-a-hanzi-clip-6)" d="M 1244.5 747.5 L 1273.5 723.5 L 1296.5 693.5 L 1285.5 171.5 L 1268.5 6.5 L 1270.5 -74.5 " fill="none" id="make-me-a-hanzi-animation-6" stroke-dasharray="972 1944" stroke-linecap="round"></path>

      <clipPath id="make-me-a-hanzi-clip-7">
      <path d="M 1313.5 497.5 Q 1317.5 493.5 1323.5 488.5 Q 1350.5 463.5 1379.5 432.5 Q 1389.5 422.5 1403.5 421.5 Q 1412.5 421.5 1416.5 432.5 Q 1420.5 444.5 1415.5 468.5 Q 1408.5 499.5 1321.5 528.5 Q 1317.5 529.5 1314.5 529.5 C 1284.5 532.5 1291.5 518.5 1313.5 497.5 Z" fill="lightgray"></path>
      </clipPath>
      <path clip-path="url(#make-me-a-hanzi-clip-7)" d="M 1317.5 524.5 L 1332.5 505.5 L 1374.5 477.5 L 1402.5 435.5 " fill="none" id="make-me-a-hanzi-animation-7" stroke-dasharray="253 506" stroke-linecap="round"></path>

      <clipPath id="make-me-a-hanzi-clip-8">
      <path d="M 1460.5 525.5 Q 1444.5 524.5 1441.5 515.5 Q 1440.5 508.5 1448.5 503.5 Q 1482.5 493.5 1518.5 499.5 Q 1576.5 512.5 1606.5 520.5 Q 1630.5 526.5 1632.5 518.5 Q 1639.5 505.5 1620.5 482.5 Q 1424.5 226.5 1419.5 109.5 L 1419.5 103.5 Q 1423.5 60.5 1455.5 33.5 Q 1534.5 -39.5 1729.5 -37.5 Q 1835.5 -36.5 1959.5 13.5 Q 1993.5 29.5 1984.5 55.5 Q 1959.5 122.5 1942.5 235.5 Q 1936.5 248.5 1929.5 248.5 Q 1923.5 248.5 1919.5 230.5 Q 1913.5 191.5 1908.5 149.5 Q 1901.5 88.5 1856.5 62.5 Q 1805.5 35.5 1688.5 35.5 Q 1573.5 35.5 1528.5 57.5 Q 1488.5 79.5 1477.5 119.5 Q 1452.5 222.5 1627.5 419.5 Q 1681.5 480.5 1734.5 507.5 Q 1761.5 517.5 1752.5 532.5 Q 1745.5 548.5 1693.5 579.5 Q 1674.5 592.5 1645.5 579.5 Q 1546.5 536.5 1460.5 525.5 Z" fill="lightgray"></path>
      </clipPath>
      <path clip-path="url(#make-me-a-hanzi-clip-8)" d="M 1451.5 513.5 L 1511.5 516.5 L 1631.5 547.5 L 1666.5 543.5 L 1678.5 533.5 L 1652.5 480.5 L 1575.5 390.5 L 1519.5 311.5 L 1459.5 189.5 L 1448.5 136.5 L 1450.5 100.5 L 1471.5 61.5 L 1516.5 28.5 L 1593.5 6.5 L 1735.5 -0.5 L 1831.5 12.5 L 1889.5 33.5 L 1928.5 57.5 L 1933.5 103.5 L 1930.5 241.5 " fill="none" id="make-me-a-hanzi-animation-8" stroke-dasharray="1574 3148" stroke-linecap="round"></path>

      <clipPath id="make-me-a-hanzi-clip-9">
      <path d="M 2350.5 542.0 Q 2363.5 556.0 2373.5 571.0 Q 2413.5 627.0 2447.5 670.0 Q 2452.5 675.0 2452.5 681.0 Q 2452.5 688.0 2445.5 696.0 Q 2429.5 714.0 2410.5 726.0 Q 2395.5 733.0 2382.5 733.0 Q 2372.5 731.0 2372.5 718.0 Q 2372.5 667.0 2351.5 625.0 Q 2340.5 604.0 2322.5 580.0 L 2295.5 543.0 Q 2292.5 539.0 2291.5 536.0 Q 2250.5 487.0 2204.5 451.0 Q 2162.5 419.0 2143.5 401.0 Q 2138.5 397.0 2138.5 394.0 Q 2138.5 390.0 2149.5 390.0 Q 2173.5 392.0 2206.5 413.0 Q 2271.5 455.0 2295.5 481.0 Q 2318.5 505.0 2319.5 505.0 L 2350.5 542.0 Z" fill="lightgray"></path>
      </clipPath>
      <path clip-path="url(#make-me-a-hanzi-clip-9)" d="M 2385.5 720.0 L 2407.5 681.0 L 2351.5 579.0 L 2264.5 477.0 L 2220.5 441.0 L 2144.5 395.0 " fill="none" id="make-me-a-hanzi-animation-9" stroke-dasharray="569 1138" stroke-linecap="round"></path>

      <clipPath id="make-me-a-hanzi-clip-10">
      <path d="M 2398.5 361.0 Q 2387.5 456.0 2360.5 522.0 Q 2354.5 533.0 2350.5 542.0 L 2322.5 580.0 Q 2306.5 599.0 2273.5 617.0 Q 2227.5 644.0 2194.5 653.0 Q 2190.5 654.0 2187.5 654.0 Q 2178.5 654.0 2178.5 646.0 Q 2178.5 631.0 2188.5 616.0 Q 2198.5 602.0 2216.5 599.0 Q 2231.5 594.0 2255.5 578.0 Q 2277.5 563.0 2292.5 545.0 Q 2294.5 543.0 2295.5 543.0 L 2319.5 505.0 Q 2334.5 466.0 2343.5 424.0 L 2353.5 340.0 Q 2355.5 318.0 2355.5 294.0 Q 2355.5 258.0 2351.5 218.0 Q 2342.5 136.0 2317.5 73.0 Q 2305.5 45.0 2295.5 45.0 L 2291.5 45.0 Q 2276.5 45.0 2236.5 56.0 Q 2217.5 63.0 2208.5 63.0 Q 2203.5 63.0 2202.5 61.0 Q 2201.5 58.0 2201.5 56.0 Q 2201.5 49.0 2209.5 43.0 Q 2251.5 7.0 2276.5 -26.0 Q 2296.5 -51.0 2303.5 -51.0 Q 2313.5 -51.0 2334.5 -29.0 Q 2347.5 -13.0 2365.5 26.0 Q 2391.5 87.0 2400.5 175.0 Q 2403.5 214.0 2403.5 255.0 Q 2403.5 307.0 2398.5 361.0 Z" fill="lightgray"></path>
      </clipPath>
      <path clip-path="url(#make-me-a-hanzi-clip-10)" d="M 2189.5 643.0 L 2207.5 626.0 L 2285.5 583.0 L 2332.5 528.0 L 2362.5 444.0 L 2379.5 306.0 L 2370.5 153.0 L 2352.5 80.0 L 2331.5 31.0 L 2305.5 4.0 L 2207.5 58.0 " fill="none" id="make-me-a-hanzi-animation-10" stroke-dasharray="974 1948" stroke-linecap="round"></path>

      <clipPath id="make-me-a-hanzi-clip-11">
      <path d="M 2343.5 424.0 Q 2308.5 354.0 2265.5 297.0 Q 2216.5 232.0 2105.5 120.0 Q 2101.5 115.0 2101.5 112.0 Q 2101.5 109.0 2108.5 108.0 L 2110.5 108.0 Q 2118.5 108.0 2127.5 114.0 Q 2183.5 150.0 2247.5 208.0 Q 2302.5 259.0 2353.5 340.0 C 2369.5 365.0 2357.5 451.0 2343.5 424.0 Z" fill="lightgray"></path>
      </clipPath>
      <path clip-path="url(#make-me-a-hanzi-clip-11)" d="M 2340.5 417.0 L 2328.5 345.0 L 2283.5 281.0 L 2181.5 173.0 L 2107.5 114.0 " fill="none" id="make-me-a-hanzi-animation-11" stroke-dasharray="522 1044" stroke-linecap="round"></path>

      <clipPath id="make-me-a-hanzi-clip-12">
      <path d="M 2658.5 482.0 Q 2644.5 479.0 2632.5 478.0 L 2580.5 467.0 Q 2557.5 461.0 2539.5 458.0 Q 2499.5 449.0 2457.5 443.0 Q 2441.5 440.0 2441.5 433.0 Q 2441.5 428.0 2450.5 421.0 Q 2464.5 411.0 2479.5 404.0 Q 2487.5 400.0 2496.5 400.0 Q 2505.5 400.0 2515.5 403.0 Q 2542.5 411.0 2572.5 418.0 L 2624.5 429.0 Q 2670.5 438.0 2724.5 447.0 Q 2781.5 459.0 2826.5 465.0 Q 2846.5 469.0 2846.5 479.0 Q 2846.5 491.0 2824.5 500.0 Q 2815.5 505.0 2800.5 509.0 Q 2791.5 512.0 2781.5 512.0 Q 2772.5 512.0 2761.5 509.0 Q 2709.5 494.0 2658.5 482.0 Z" fill="lightgray"></path>
      </clipPath>
      <path clip-path="url(#make-me-a-hanzi-clip-12)" d="M 2451.5 431.0 L 2505.5 426.0 L 2778.5 485.0 L 2834.5 480.0 " fill="none" id="make-me-a-hanzi-animation-12" stroke-dasharray="518 1036" stroke-linecap="round"></path>

      <clipPath id="make-me-a-hanzi-clip-13">
      <path d="M 2632.5 478.0 Q 2638.5 514.0 2641.5 548.0 Q 2646.5 589.0 2650.5 625.0 Q 2653.5 647.0 2657.5 666.0 Q 2662.5 674.0 2662.5 681.0 Q 2662.5 687.0 2657.5 692.0 Q 2643.5 711.0 2613.5 726.0 Q 2602.5 731.0 2593.5 731.0 Q 2587.5 731.0 2582.5 729.0 Q 2573.5 725.0 2573.5 718.0 Q 2573.5 715.0 2576.5 710.0 Q 2584.5 697.0 2591.5 682.0 Q 2596.5 668.0 2596.5 647.0 Q 2594.5 613.0 2591.5 574.0 Q 2586.5 518.0 2580.5 467.0 L 2572.5 418.0 Q 2569.5 407.0 2569.5 395.0 Q 2551.5 309.0 2526.5 242.0 Q 2490.5 148.0 2444.5 72.0 Q 2417.5 27.0 2390.5 -13.0 Q 2383.5 -21.0 2383.5 -27.0 L 2383.5 -30.0 Q 2383.5 -34.0 2388.5 -34.0 L 2390.5 -34.0 Q 2400.5 -32.0 2415.5 -17.0 Q 2435.5 2.0 2450.5 20.0 Q 2504.5 82.0 2546.5 170.0 Q 2585.5 250.0 2606.5 343.0 Q 2617.5 387.0 2624.5 429.0 L 2632.5 478.0 Z" fill="lightgray"></path>
      </clipPath>
      <path clip-path="url(#make-me-a-hanzi-clip-13)" d="M 2585.5 718.0 L 2618.5 692.0 L 2626.5 665.0 L 2607.5 476.0 L 2582.5 341.0 L 2551.5 240.0 L 2502.5 131.0 L 2435.5 25.0 L 2388.5 -28.0 " fill="none" id="make-me-a-hanzi-animation-13" stroke-dasharray="947 1894" stroke-linecap="round"></path>

      <clipPath id="make-me-a-hanzi-clip-14">
      <path d="M 2650.5 34.0 Q 2660.5 8.0 2678.5 -10.0 Q 2698.5 -30.0 2738.5 -42.0 Q 2780.5 -57.0 2838.5 -57.0 Q 2889.5 -57.0 2931.5 -45.0 Q 2971.5 -33.0 3007.5 -8.0 Q 3018.5 2.0 3018.5 16.0 Q 3018.5 28.0 3009.5 42.0 Q 2988.5 70.0 2961.5 155.0 Q 2954.5 172.0 2950.5 175.0 L 2949.5 175.0 Q 2942.5 175.0 2941.5 159.0 Q 2926.5 62.0 2913.5 32.0 Q 2904.5 17.0 2871.5 10.0 Q 2848.5 6.0 2822.5 6.0 Q 2809.5 6.0 2796.5 7.0 Q 2761.5 10.0 2734.5 25.0 Q 2710.5 39.0 2701.5 54.0 Q 2686.5 85.0 2686.5 133.0 Q 2688.5 211.0 2704.5 313.0 L 2704.5 320.0 Q 2704.5 335.0 2697.5 342.0 Q 2682.5 355.0 2658.5 364.0 Q 2652.5 365.0 2647.5 365.0 Q 2641.5 365.0 2637.5 363.0 Q 2632.5 361.0 2632.5 354.0 Q 2632.5 349.0 2635.5 341.0 Q 2646.5 302.0 2646.5 268.0 L 2646.5 262.0 Q 2641.5 186.0 2641.5 133.0 Q 2641.5 62.0 2650.5 34.0 Z" fill="lightgray"></path>
      </clipPath>
      <path clip-path="url(#make-me-a-hanzi-clip-14)" d="M 2644.5 353.0 L 2673.5 317.0 L 2664.5 177.0 L 2667.5 75.0 L 2683.5 30.0 L 2717.5 -1.0 L 2764.5 -19.0 L 2830.5 -26.0 L 2903.5 -17.0 L 2938.5 0.0 L 2962.5 22.0 L 2950.5 170.0 " fill="none" id="make-me-a-hanzi-animation-14" stroke-dasharray="921 1842" stroke-linecap="round"></path>

      <clipPath id="make-me-a-hanzi-clip-15">
      <path d="M 2728.5 690.0 L 2728.5 688.0 Q 2728.5 682.0 2735.5 671.0 Q 2797.5 585.0 2830.5 557.0 Q 2839.5 551.0 2846.5 551.0 Q 2849.5 551.0 2851.5 552.0 Q 2864.5 558.0 2864.5 580.0 Q 2864.5 584.0 2863.5 589.0 Q 2861.5 607.0 2855.5 616.0 Q 2845.5 630.0 2826.5 645.0 Q 2798.5 668.0 2744.5 693.0 Q 2740.5 694.0 2736.5 694.0 Q 2730.5 694.0 2728.5 690.0 Z" fill="lightgray"></path>
      </clipPath>
      <path clip-path="url(#make-me-a-hanzi-clip-15)" d="M 2734.5 689.0 L 2828.5 602.0 L 2845.5 567.0 " fill="none" id="make-me-a-hanzi-animation-15" stroke-dasharray="295 590" stroke-linecap="round"></path>

      <clipPath id="make-me-a-hanzi-clip-16">
      <path d="M 3483.0 698.0 Q 3517.0 694.0 3521.0 736.0 Q 3524.0 770.0 3485.0 790.0 Q 3452.0 801.0 3417.0 802.0 Q 3382.0 803.0 3381.0 794.0 Q 3388.0 773.0 3427.0 738.5 Q 3466.0 704.0 3483.0 698.0 Z" fill="lightgray"></path>
      </clipPath>
      <path clip-path="url(#make-me-a-hanzi-clip-16)" d="M 3388.0 792.0 L 3478.0 748.0 L 3489.0 722.0 " fill="none" id="make-me-a-hanzi-animation-16" stroke-dasharray="256 512" stroke-linecap="round"></path>

      <clipPath id="make-me-a-hanzi-clip-17">
      <path d="M 3503.0 602.0 Q 3536.0 606.0 3568.0 612.5 Q 3600.0 619.0 3613.0 626.0 Q 3626.0 635.0 3604.0 647.5 Q 3582.0 660.0 3539.0 652.0 Q 3455.0 634.0 3378.5 621.0 Q 3302.0 608.0 3257.0 606.0 Q 3216.0 600.0 3233.5 580.5 Q 3251.0 561.0 3285.0 562.0 Q 3356.0 572.0 3469.0 598.0 L 3503.0 602.0 Z" fill="lightgray"></path>
      </clipPath>
      <path clip-path="url(#make-me-a-hanzi-clip-17)" d="M 3239.0 590.0 L 3313.0 588.0 L 3550.0 632.0 L 3605.0 635.0 " fill="none" id="make-me-a-hanzi-animation-17" stroke-dasharray="498 996" stroke-linecap="round"></path>

      <clipPath id="make-me-a-hanzi-clip-18">
      <path d="M 3367.0 452.0 Q 3381.0 447.0 3384.5 473.0 Q 3388.0 499.0 3371.0 526.0 Q 3356.0 533.0 3323.5 537.5 Q 3291.0 542.0 3301.0 526.0 Q 3323.0 475.0 3367.0 452.0 Z" fill="lightgray"></path>
      </clipPath>
      <path clip-path="url(#make-me-a-hanzi-clip-18)" d="M 3313.0 531.0 L 3350.0 502.0 L 3369.0 468.0 " fill="none" id="make-me-a-hanzi-animation-18" stroke-dasharray="214 428" stroke-linecap="round"></path>

      <clipPath id="make-me-a-hanzi-clip-19">
      <path d="M 3453.0 446.0 Q 3490.0 504.0 3507.0 524.0 Q 3523.0 544.0 3531.0 550.0 Q 3551.0 568.0 3503.0 602.0 C 3479.0 620.0 3471.0 625.0 3469.0 598.0 Q 3467.0 569.0 3452.0 515.0 Q 3436.0 460.0 3423.0 438.0 C 3409.0 412.0 3437.0 421.0 3453.0 446.0 Z" fill="lightgray"></path>
      </clipPath>
      <path clip-path="url(#make-me-a-hanzi-clip-19)" d="M 3475.0 592.0 L 3497.0 563.0 L 3450.0 461.0 L 3435.0 449.0 " fill="none" id="make-me-a-hanzi-animation-19" stroke-dasharray="296 592" stroke-linecap="round"></path>

      <clipPath id="make-me-a-hanzi-clip-20">
      <path d="M 3553.0 472.0 Q 3527.0 463.0 3453.0 446.0 L 3423.0 438.0 Q 3288.0 404.0 3135.0 392.0 Q 3119.0 388.0 3140.5 364.0 Q 3162.0 340.0 3209.0 344.0 Q 3234.0 349.0 3285.0 364.5 Q 3336.0 380.0 3399.0 394.0 L 3431.0 402.0 Q 3503.0 413.0 3593.0 436.0 Q 3628.0 447.0 3606.0 462.5 Q 3584.0 478.0 3553.0 472.0 Z" fill="lightgray"></path>
      </clipPath>
      <path clip-path="url(#make-me-a-hanzi-clip-20)" d="M 3143.0 379.0 L 3186.0 370.0 L 3220.0 373.0 L 3556.0 450.0 L 3599.0 449.0 " fill="none" id="make-me-a-hanzi-animation-20" stroke-dasharray="594 1188" stroke-linecap="round"></path>

      <clipPath id="make-me-a-hanzi-clip-21">
      <path d="M 3409.0 324.0 Q 3347.0 309.0 3308.0 303.0 Q 3269.0 297.0 3231.0 294.0 Q 3210.0 287.0 3234.0 269.5 Q 3258.0 252.0 3301.0 254.0 Q 3337.0 260.0 3355.5 267.5 Q 3374.0 275.0 3411.0 282.0 L 3457.0 296.0 Q 3535.0 309.0 3583.0 322.0 Q 3611.0 330.0 3592.0 344.5 Q 3573.0 359.0 3543.0 354.0 Q 3510.0 345.0 3495.0 342.0 Q 3480.0 339.0 3461.0 334.0 L 3409.0 324.0 Z" fill="lightgray"></path>
      </clipPath>
      <path clip-path="url(#make-me-a-hanzi-clip-21)" d="M 3233.0 282.0 L 3293.0 277.0 L 3549.0 334.0 L 3587.0 333.0 " fill="none" id="make-me-a-hanzi-animation-21" stroke-dasharray="488 976" stroke-linecap="round"></path>

      <clipPath id="make-me-a-hanzi-clip-22">
      <path d="M 3399.0 394.0 Q 3407.0 371.0 3408.0 359.0 Q 3408.0 347.0 3409.0 324.0 L 3411.0 282.0 Q 3415.0 198.0 3409.0 140.0 Q 3403.0 82.0 3393.0 80.0 Q 3360.0 87.0 3319.0 98.0 Q 3312.0 92.0 3315.0 84.0 Q 3336.0 64.0 3356.0 32.0 Q 3376.0 0.0 3383.0 -21.0 Q 3401.0 -58.0 3429.0 -17.0 Q 3457.0 24.0 3459.0 56.0 Q 3456.0 140.0 3457.0 200.0 L 3457.0 230.0 Q 3457.0 263.0 3457.0 296.0 L 3461.0 334.0 Q 3462.0 361.0 3467.0 374.0 Q 3465.0 397.0 3431.0 402.0 C 3402.0 409.0 3393.0 411.0 3399.0 394.0 Z" fill="lightgray"></path>
      </clipPath>
      <path clip-path="url(#make-me-a-hanzi-clip-22)" d="M 3406.0 388.0 L 3436.0 371.0 L 3435.0 182.0 L 3425.0 63.0 L 3407.0 36.0 L 3325.0 89.0 " fill="none" id="make-me-a-hanzi-animation-22" stroke-dasharray="601 1202" stroke-linecap="round"></path>

      <clipPath id="make-me-a-hanzi-clip-23">
      <path d="M 3261.0 214.0 Q 3252.0 220.0 3247.0 214.0 Q 3243.0 179.0 3232.0 155.0 Q 3221.0 131.0 3203.0 96.0 Q 3192.0 63.0 3206.0 38.0 Q 3220.0 13.0 3237.0 32.0 Q 3306.0 133.0 3261.0 214.0 Z" fill="lightgray"></path>
      </clipPath>
      <path clip-path="url(#make-me-a-hanzi-clip-23)" d="M 3254.0 204.0 L 3256.0 150.0 L 3230.0 81.0 L 3223.0 41.0 " fill="none" id="make-me-a-hanzi-animation-23" stroke-dasharray="296 592" stroke-linecap="round"></path>

      <clipPath id="make-me-a-hanzi-clip-24">
      <path d="M 3457.0 200.0 Q 3499.0 168.0 3539.0 146.0 Q 3563.0 137.0 3570.0 160.0 Q 3577.0 182.0 3561.0 206.0 Q 3525.0 242.0 3457.0 230.0 C 3427.0 225.0 3433.0 218.0 3457.0 200.0 Z" fill="lightgray"></path>
      </clipPath>
      <path clip-path="url(#make-me-a-hanzi-clip-24)" d="M 3468.0 223.0 L 3478.0 211.0 L 3535.0 186.0 L 3551.0 163.0 " fill="none" id="make-me-a-hanzi-animation-24" stroke-dasharray="234 468" stroke-linecap="round"></path>

      <clipPath id="make-me-a-hanzi-clip-25">
      <path d="M 3833.0 768.0 Q 3814.0 767.0 3811.0 752.0 Q 3816.0 717.0 3783.0 683.0 Q 3750.0 649.0 3703.0 622.0 C 3677.0 607.0 3679.0 596.0 3707.0 608.0 Q 3733.0 619.0 3795.0 647.0 Q 3857.0 675.0 3911.0 690.0 Q 3933.0 699.0 3905.0 726.0 Q 3877.0 752.0 3833.0 768.0 Z" fill="lightgray"></path>
      </clipPath>
      <path clip-path="url(#make-me-a-hanzi-clip-25)" d="M 3908.0 702.0 L 3848.0 712.0 L 3795.0 667.0 L 3708.0 616.0 " fill="none" id="make-me-a-hanzi-animation-25" stroke-dasharray="359 718" stroke-linecap="round"></path>

      <clipPath id="make-me-a-hanzi-clip-26">
      <path d="M 3703.0 622.0 Q 3671.0 635.0 3663.0 636.0 Q 3623.0 642.0 3641.0 612.0 Q 3656.0 578.0 3659.0 512.0 Q 3664.0 368.0 3632.0 242.0 Q 3600.0 115.0 3505.0 24.0 Q 3487.0 2.0 3517.0 10.0 Q 3628.0 75.0 3667.0 190.0 Q 3705.0 304.0 3707.0 442.0 L 3707.0 476.0 Q 3707.0 537.0 3707.0 608.0 C 3707.0 620.0 3707.0 620.0 3703.0 622.0 Z" fill="lightgray"></path>
      </clipPath>
      <path clip-path="url(#make-me-a-hanzi-clip-26)" d="M 3648.0 624.0 L 3677.0 600.0 L 3684.0 511.0 L 3679.0 368.0 L 3659.0 247.0 L 3642.0 190.0 L 3611.0 124.0 L 3566.0 66.0 L 3508.0 14.0 " fill="none" id="make-me-a-hanzi-animation-26" stroke-dasharray="804 1608" stroke-linecap="round"></path>

      <clipPath id="make-me-a-hanzi-clip-27">
      <path d="M 3707.0 442.0 Q 3720.0 437.0 3745.0 436.0 Q 3772.0 437.0 3817.0 442.0 L 3859.0 448.0 Q 3895.0 450.0 3927.0 454.0 Q 3958.0 457.0 4017.0 468.0 Q 4049.0 476.0 4024.0 500.0 Q 3998.0 523.0 3963.0 520.0 Q 3847.0 487.0 3707.0 476.0 C 3677.0 474.0 3678.0 450.0 3707.0 442.0 Z" fill="lightgray"></path>
      </clipPath>
      <path clip-path="url(#make-me-a-hanzi-clip-27)" d="M 3716.0 470.0 L 3725.0 459.0 L 3739.0 457.0 L 3968.0 490.0 L 4019.0 483.0 " fill="none" id="make-me-a-hanzi-animation-27" stroke-dasharray="439 878" stroke-linecap="round"></path>

      <clipPath id="make-me-a-hanzi-clip-28">
      <path d="M 3817.0 442.0 Q 3835.0 412.0 3835.0 364.0 Q 3835.0 298.0 3834.0 169.0 Q 3832.0 40.0 3843.0 -55.0 Q 3853.0 -127.0 3875.0 -41.0 Q 3894.0 114.0 3887.0 328.0 Q 3886.0 358.0 3897.0 404.0 Q 3897.0 429.0 3859.0 448.0 C 3833.0 463.0 3804.0 469.0 3817.0 442.0 Z" fill="lightgray"></path>
      </clipPath>
      <path clip-path="url(#make-me-a-hanzi-clip-28)" d="M 3825.0 439.0 L 3855.0 420.0 L 3865.0 402.0 L 3858.0 -7.0 L 3858.0 -47.0 L 3864.0 -59.0 L 3850.0 -69.0 " fill="none" id="make-me-a-hanzi-animation-28" stroke-dasharray="664 1328" stroke-linecap="round"></path>

</g>
</svg>
